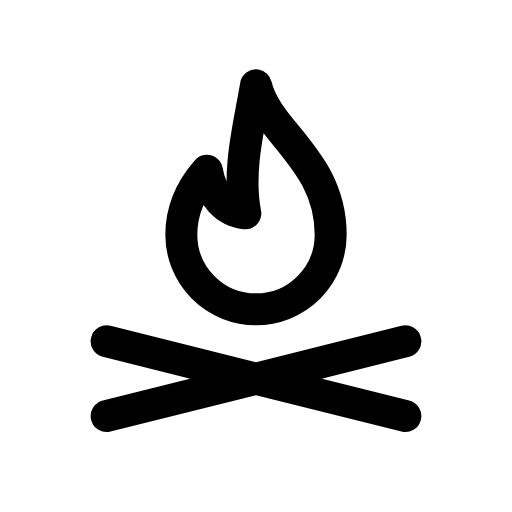
t = 0.00 s
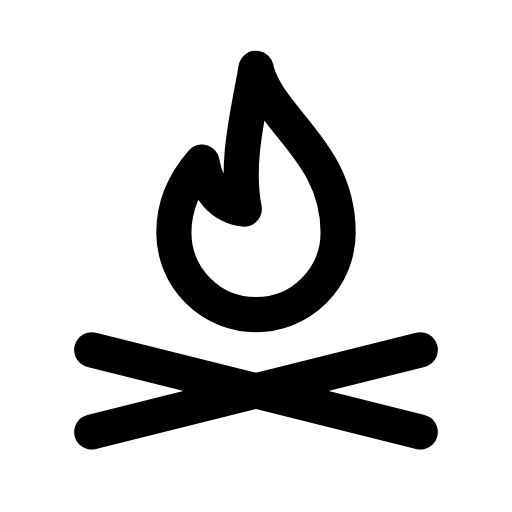
t = 0.12 s
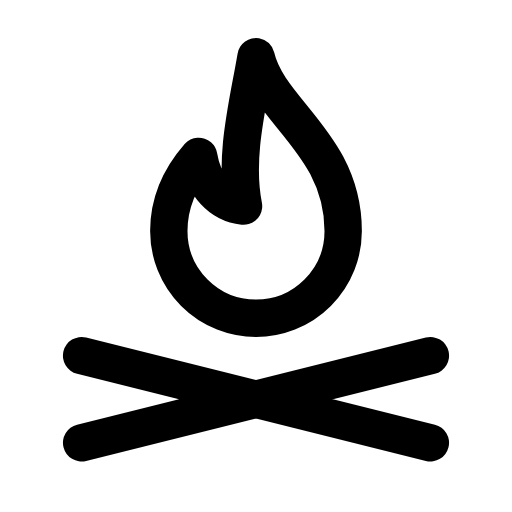
t = 0.29 s
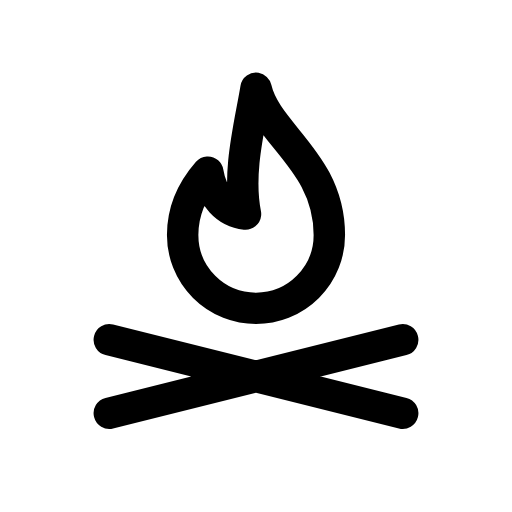
t = 0.39 s
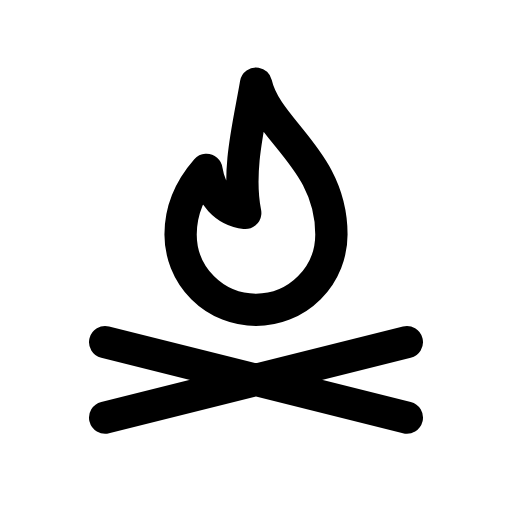
t = 0.52 s
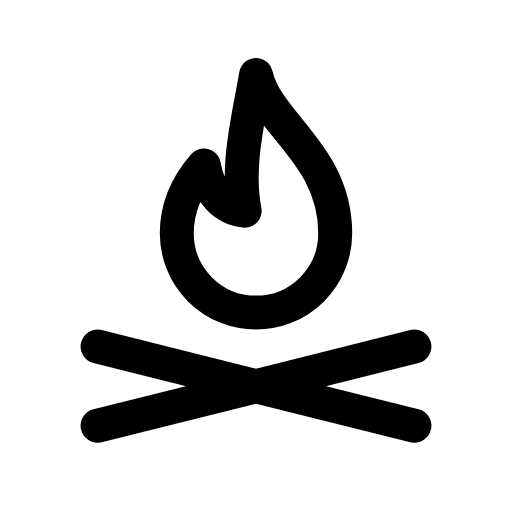
t = 0.65 s

The animated SVG that drew these frames (rendered in a browser with its animation timeline set to each time). Animation: 1 CSS @keyframes rule; one cycle of 0.80 s, repeats indefinitely.

<svg xmlns="http://www.w3.org/2000/svg" viewBox="0 0 24 24" width="24" height="24" class="rd-a-campfire" data-rd-animate="hover"><style>.rd-a-campfire{overflow:visible}.rd-a-campfire *{transform-box:view-box}.rd-a-campfire .a{transform-origin:12px 12px}@media (prefers-reduced-motion:no-preference){.rd-a-campfire[data-rd-animate="hover"]:hover .a,:hover>.rd-a-campfire[data-rd-animate="parent"] .a,.rd-a-campfire[data-rd-animate="play"] .a,.rd-a-campfire[data-rd-animate="loop"] .a{animation:rd-campfire-m calc(0.8s*var(--rd-speed,1)) ease-in-out}.rd-a-campfire[data-rd-animate="loop"] *{animation-iteration-count:infinite!important}@keyframes rd-campfire-m{0%,100%{scale:1}30%{scale:1.2}55%{scale:.95}75%{scale:1.07}}}</style><g fill="none" stroke="currentColor" stroke-linecap="round" stroke-linejoin="round" stroke-width="1.5"><g class="a"><path d="M12 4c.5 2.2 3.5 3.5 3.5 7a3.5 3.5 0 0 1-7 0c0-1.2.5-2.2 1.2-3 .2 1.2.9 1.9 1.8 2-.4-2 .2-4.2.5-6z"/><path d="M5 19.5l14-3.5M5 16l14 3.5"/></g></g></svg>
